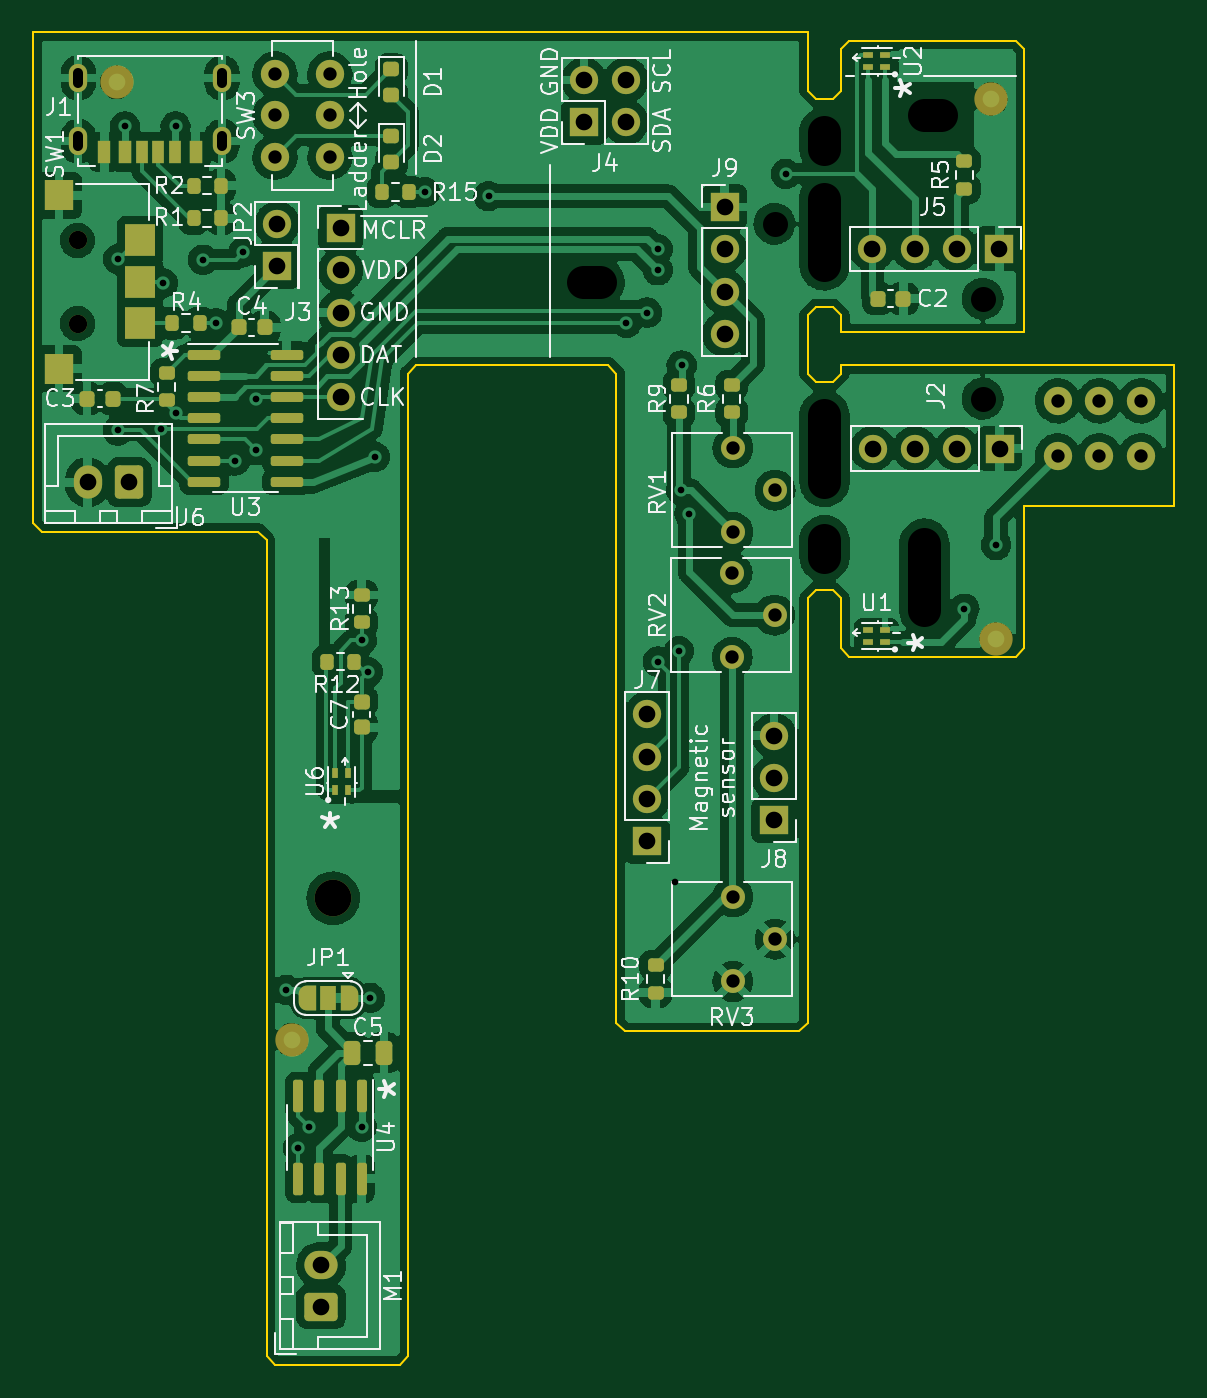
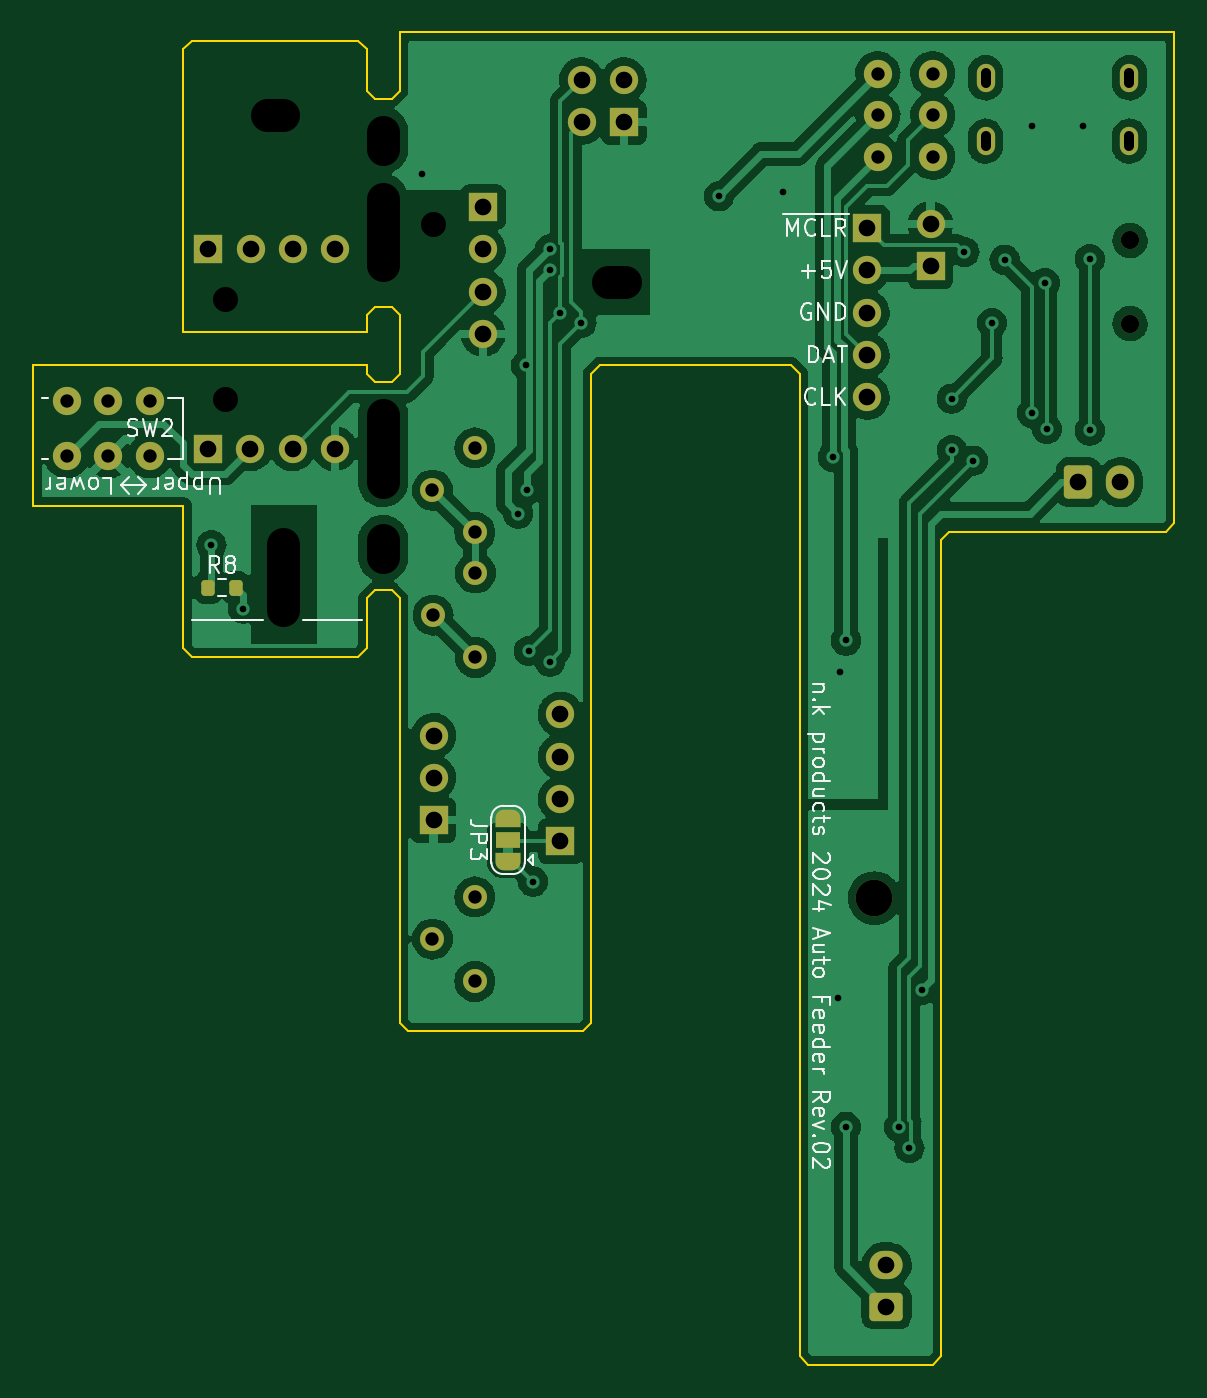
Circuit board: 11 layer files. Board 68.5 x 80.0 mm.
- bottom_copper: AutoFeeder_Drum-type-B_Cu.gbl (168888 bytes)
- bottom_mask: AutoFeeder_Drum-type-B_Mask.gbs (4408 bytes)
- paste: AutoFeeder_Drum-type-B_Paste.gbp (1212 bytes)
- bottom_silk: AutoFeeder_Drum-type-B_Silkscreen.gbo (23662 bytes)
- outline: AutoFeeder_Drum-type-Edge_Cuts.gm1 (2959 bytes)
- top_copper: AutoFeeder_Drum-type-F_Cu.gtl (286549 bytes)
- top_mask: AutoFeeder_Drum-type-F_Mask.gts (7967 bytes)
- paste: AutoFeeder_Drum-type-F_Paste.gtp (4624 bytes)
- top_silk: AutoFeeder_Drum-type-F_Silkscreen.gto (60674 bytes)
- drill: AutoFeeder_Drum-type-NPTH.drl (878 bytes)
- drill: AutoFeeder_Drum-type-PTH.drl (2048 bytes)

=== bottom_copper: AutoFeeder_Drum-type-B_Cu.gbl (168888 bytes, source omitted) ===
=== bottom_mask: AutoFeeder_Drum-type-B_Mask.gbs (4408 bytes, source withheld) ===
=== paste: AutoFeeder_Drum-type-B_Paste.gbp (1212 bytes, source withheld) ===
=== bottom_silk: AutoFeeder_Drum-type-B_Silkscreen.gbo (23662 bytes, source omitted) ===
=== outline: AutoFeeder_Drum-type-Edge_Cuts.gm1 ===
G04 #@! TF.GenerationSoftware,KiCad,Pcbnew,(6.0.10-0)*
G04 #@! TF.CreationDate,2024-01-08T12:33:33+09:00*
G04 #@! TF.ProjectId,AutoFeeder_Drum-type,4175746f-4665-4656-9465-725f4472756d,02*
G04 #@! TF.SameCoordinates,Original*
G04 #@! TF.FileFunction,Profile,NP*
%FSLAX46Y46*%
G04 Gerber Fmt 4.6, Leading zero omitted, Abs format (unit mm)*
G04 Created by KiCad (PCBNEW (6.0.10-0)) date 2024-01-08 12:33:33*
%MOMM*%
%LPD*%
G01*
G04 APERTURE LIST*
G04 #@! TA.AperFunction,Profile*
%ADD10C,0.100000*%
G04 #@! TD*
G04 APERTURE END LIST*
D10*
X183500000Y-93500000D02*
X183000000Y-94000000D01*
X195500000Y-97500000D02*
X196000000Y-97000002D01*
X185500000Y-60500000D02*
X195500000Y-60500000D01*
X185000000Y-61000000D02*
X185500000Y-60500000D01*
X171500000Y-119500000D02*
X172000000Y-120000000D01*
X195500000Y-97500000D02*
X185500000Y-97500002D01*
X184500000Y-81000000D02*
X185000000Y-80500000D01*
X136500000Y-60000000D02*
X183000000Y-60000000D01*
X171500000Y-80500000D02*
X171500000Y-119500000D01*
X159000000Y-80500000D02*
X159000000Y-139500000D01*
X196000000Y-97000002D02*
X196000000Y-88435120D01*
X184500000Y-76500000D02*
X185000000Y-77000000D01*
X183500000Y-64000000D02*
X183000000Y-63500000D01*
X183500000Y-76500000D02*
X184500000Y-76500000D01*
X171000000Y-80000000D02*
X171500000Y-80500000D01*
X184500000Y-64000000D02*
X185000000Y-63500000D01*
X185000000Y-80000000D02*
X205000000Y-80000000D01*
X196000000Y-61000000D02*
X196000000Y-78000000D01*
X183500000Y-76500000D02*
X183000000Y-77000000D01*
X185000000Y-94000000D02*
X185000000Y-97000002D01*
X183500000Y-64000000D02*
X184500000Y-64000000D01*
X137000000Y-90000000D02*
X150000000Y-90000000D01*
X183000000Y-94000000D02*
X183000000Y-119500000D01*
X171000000Y-80000000D02*
X159500000Y-80000000D01*
X150500000Y-139500000D02*
X151000000Y-140000000D01*
X205000000Y-88435120D02*
X196000000Y-88435120D01*
X158500000Y-140000000D02*
X159000000Y-139500000D01*
X183500000Y-93500000D02*
X184500000Y-93500000D01*
X151000000Y-140000000D02*
X158500000Y-140000000D01*
X185000000Y-80500000D02*
X185000000Y-80000000D01*
X185000000Y-97000002D02*
X185500000Y-97500002D01*
X150000000Y-90000000D02*
X150500000Y-90500000D01*
X150500000Y-90500000D02*
X150500000Y-139500000D01*
X159500000Y-80000000D02*
X159000000Y-80500000D01*
X183500000Y-81000000D02*
X183000000Y-80500000D01*
X183000000Y-77000000D02*
X183000000Y-80500000D01*
X196000000Y-78000000D02*
X185000000Y-78000000D01*
X136500000Y-89500000D02*
X137000000Y-90000000D01*
X184500000Y-93500000D02*
X185000000Y-94000000D01*
X183500000Y-81000000D02*
X184500000Y-81000000D01*
X172000000Y-120000000D02*
X182500000Y-120000000D01*
X205000000Y-80000000D02*
X205000000Y-88435120D01*
X136500000Y-60000000D02*
X136500000Y-89500000D01*
X185000000Y-77000000D02*
X185000000Y-78000000D01*
X183000000Y-60000000D02*
X183000000Y-63500000D01*
X182500000Y-120000000D02*
X183000000Y-119500000D01*
X195500000Y-60500000D02*
X196000000Y-61000000D01*
X185000000Y-61000000D02*
X185000000Y-63500000D01*
M02*

=== top_copper: AutoFeeder_Drum-type-F_Cu.gtl (286549 bytes, source omitted) ===
=== top_mask: AutoFeeder_Drum-type-F_Mask.gts (7967 bytes, source omitted) ===
=== paste: AutoFeeder_Drum-type-F_Paste.gtp ===
G04 #@! TF.GenerationSoftware,KiCad,Pcbnew,(6.0.10-0)*
G04 #@! TF.CreationDate,2024-01-08T12:33:33+09:00*
G04 #@! TF.ProjectId,AutoFeeder_Drum-type,4175746f-4665-4656-9465-725f4472756d,02*
G04 #@! TF.SameCoordinates,Original*
G04 #@! TF.FileFunction,Paste,Top*
G04 #@! TF.FilePolarity,Positive*
%FSLAX46Y46*%
G04 Gerber Fmt 4.6, Leading zero omitted, Abs format (unit mm)*
G04 Created by KiCad (PCBNEW (6.0.10-0)) date 2024-01-08 12:33:33*
%MOMM*%
%LPD*%
G01*
G04 APERTURE LIST*
G04 Aperture macros list*
%AMRoundRect*
0 Rectangle with rounded corners*
0 $1 Rounding radius*
0 $2 $3 $4 $5 $6 $7 $8 $9 X,Y pos of 4 corners*
0 Add a 4 corners polygon primitive as box body*
4,1,4,$2,$3,$4,$5,$6,$7,$8,$9,$2,$3,0*
0 Add four circle primitives for the rounded corners*
1,1,$1+$1,$2,$3*
1,1,$1+$1,$4,$5*
1,1,$1+$1,$6,$7*
1,1,$1+$1,$8,$9*
0 Add four rect primitives between the rounded corners*
20,1,$1+$1,$2,$3,$4,$5,0*
20,1,$1+$1,$4,$5,$6,$7,0*
20,1,$1+$1,$6,$7,$8,$9,0*
20,1,$1+$1,$8,$9,$2,$3,0*%
G04 Aperture macros list end*
%ADD10R,0.700000X1.400000*%
%ADD11R,0.750000X1.400000*%
%ADD12R,0.800000X1.400000*%
%ADD13R,0.760000X1.400000*%
%ADD14RoundRect,0.225000X-0.225000X-0.250000X0.225000X-0.250000X0.225000X0.250000X-0.225000X0.250000X0*%
%ADD15RoundRect,0.225000X-0.250000X0.225000X-0.250000X-0.225000X0.250000X-0.225000X0.250000X0.225000X0*%
%ADD16RoundRect,0.225000X0.225000X0.250000X-0.225000X0.250000X-0.225000X-0.250000X0.225000X-0.250000X0*%
%ADD17RoundRect,0.200000X-0.200000X-0.275000X0.200000X-0.275000X0.200000X0.275000X-0.200000X0.275000X0*%
%ADD18R,1.800000X1.900000*%
%ADD19R,1.700000X1.800000*%
%ADD20R,0.400000X0.650000*%
%ADD21RoundRect,0.200000X0.275000X-0.200000X0.275000X0.200000X-0.275000X0.200000X-0.275000X-0.200000X0*%
%ADD22RoundRect,0.200000X0.200000X0.275000X-0.200000X0.275000X-0.200000X-0.275000X0.200000X-0.275000X0*%
%ADD23R,0.650000X0.400000*%
%ADD24RoundRect,0.200000X-0.275000X0.200000X-0.275000X-0.200000X0.275000X-0.200000X0.275000X0.200000X0*%
%ADD25RoundRect,0.150000X-0.150000X0.825000X-0.150000X-0.825000X0.150000X-0.825000X0.150000X0.825000X0*%
%ADD26RoundRect,0.250000X-0.250000X-0.475000X0.250000X-0.475000X0.250000X0.475000X-0.250000X0.475000X0*%
%ADD27RoundRect,0.150000X-0.825000X-0.150000X0.825000X-0.150000X0.825000X0.150000X-0.825000X0.150000X0*%
%ADD28RoundRect,0.218750X-0.256250X0.218750X-0.256250X-0.218750X0.256250X-0.218750X0.256250X0.218750X0*%
G04 APERTURE END LIST*
D10*
X144010000Y-67188000D03*
D11*
X141985000Y-67188000D03*
D12*
X140760000Y-67188000D03*
D10*
X143010000Y-67188000D03*
D13*
X145030000Y-67188000D03*
D11*
X146235000Y-67188000D03*
D14*
X187185000Y-76000000D03*
X188735000Y-76000000D03*
D15*
X156210000Y-100190000D03*
X156210000Y-101740000D03*
D16*
X150381000Y-77724000D03*
X148831000Y-77724000D03*
D17*
X144844000Y-77470000D03*
X146494000Y-77470000D03*
D18*
X142900000Y-77450000D03*
X142900000Y-72500000D03*
D19*
X138050000Y-69800000D03*
X138050000Y-80200000D03*
D18*
X142900000Y-75000000D03*
D20*
X154620000Y-105500000D03*
X155380000Y-105500000D03*
X155380000Y-104500000D03*
X154620000Y-104500000D03*
D21*
X156210000Y-95440000D03*
X156210000Y-93790000D03*
D22*
X155765000Y-97790000D03*
X154115000Y-97790000D03*
D23*
X187630000Y-96640000D03*
X187630000Y-95880000D03*
X186630000Y-95880000D03*
X186630000Y-96640000D03*
D21*
X173863000Y-117665000D03*
X173863000Y-116015000D03*
D24*
X175260000Y-81175000D03*
X175260000Y-82825000D03*
D22*
X159067000Y-69596000D03*
X157417000Y-69596000D03*
D25*
X156210000Y-123890000D03*
X154940000Y-123890000D03*
X153670000Y-123890000D03*
X152400000Y-123890000D03*
X152400000Y-128840000D03*
X153670000Y-128840000D03*
X154940000Y-128840000D03*
X156210000Y-128840000D03*
D23*
X187630000Y-62110000D03*
X187630000Y-61350000D03*
X186630000Y-61350000D03*
X186630000Y-62110000D03*
D24*
X178435000Y-81175000D03*
X178435000Y-82825000D03*
D26*
X155641000Y-121285000D03*
X157541000Y-121285000D03*
D21*
X192405000Y-69405000D03*
X192405000Y-67755000D03*
D27*
X146750000Y-79375000D03*
X146750000Y-80645000D03*
X146750000Y-81915000D03*
X146750000Y-83185000D03*
X146750000Y-84455000D03*
X146750000Y-85725000D03*
X146750000Y-86995000D03*
X151700000Y-86995000D03*
X151700000Y-85725000D03*
X151700000Y-84455000D03*
X151700000Y-83185000D03*
X151700000Y-81915000D03*
X151700000Y-80645000D03*
X151700000Y-79375000D03*
D28*
X158000000Y-66212500D03*
X158000000Y-67787500D03*
X158000000Y-62212500D03*
X158000000Y-63787500D03*
D21*
X144500000Y-82105000D03*
X144500000Y-80455000D03*
D16*
X141275000Y-82000000D03*
X139725000Y-82000000D03*
D17*
X146114000Y-71175000D03*
X147764000Y-71175000D03*
X146114000Y-69215000D03*
X147764000Y-69215000D03*
M02*

=== top_silk: AutoFeeder_Drum-type-F_Silkscreen.gto (60674 bytes, source omitted) ===
=== drill: AutoFeeder_Drum-type-NPTH.drl (878 bytes, source withheld) ===
=== drill: AutoFeeder_Drum-type-PTH.drl ===
M48
; DRILL file {KiCad (6.0.10-0)} date 
; FORMAT={-:-/ absolute / metric / decimal}
; #@! TF.CreationDate,2024-01-08T12:33:40+09:00
; #@! TF.GenerationSoftware,Kicad,Pcbnew,(6.0.10-0)
; #@! TF.FileFunction,Plated,1,2,PTH
FMAT,2
METRIC
; #@! TA.AperFunction,Plated,PTH,ViaDrill
T1C0.400
; #@! TA.AperFunction,Plated,PTH,ComponentDrill
T2C0.600
; #@! TA.AperFunction,Plated,PTH,ComponentDrill
T3C0.800
; #@! TA.AperFunction,Plated,PTH,ComponentDrill
T4C1.000
%
G90
G05
T1
X141.573Y-73.629
X141.573Y-83.915
X141.986Y-65.659
X144.145Y-83.82
X144.272Y-75.057
X145.034Y-65.659
X145.042Y-82.867
X146.685Y-73.66
X147.447Y-77.47
X148.59Y-85.725
X149.1Y-73.2
X149.86Y-82.004
X149.86Y-85.09
X151.676Y-117.5
X152.4Y-127.0
X153.035Y-125.73
X156.21Y-96.52
X156.21Y-125.73
X156.591Y-98.425
X156.718Y-117.983
X157.0Y-85.5
X160.02Y-69.596
X163.83Y-69.85
X172.103Y-77.452
X173.355Y-76.835
X173.99Y-73.025
X173.99Y-74.295
X173.99Y-97.79
X175.0Y-111.0
X175.26Y-97.155
X175.39Y-87.5
X175.424Y-80.01
X175.895Y-88.9
X181.685Y-68.505
X192.405Y-94.615
X194.31Y-90.805
T3
X151.0Y-62.5
X151.0Y-65.0
X151.0Y-67.5
X154.3Y-62.5
X154.3Y-65.0
X154.3Y-67.5
X178.46Y-92.46
X178.46Y-97.54
X178.5Y-84.96
X178.5Y-90.04
X178.5Y-111.92
X178.5Y-117.0
X181.0Y-95.0
X181.04Y-87.5
X181.04Y-114.46
X198.0Y-82.135
X198.0Y-85.435
X200.5Y-82.135
X200.5Y-85.435
X203.0Y-82.135
X203.0Y-85.435
T4
X139.75Y-87.025
X142.25Y-87.025
X151.13Y-71.501
X151.13Y-74.041
X153.78Y-134.025
X153.78Y-136.525
X154.94Y-71.755
X154.94Y-74.295
X154.94Y-76.835
X154.94Y-79.375
X154.94Y-81.915
X169.545Y-62.865
X169.545Y-65.405
X172.085Y-62.865
X172.085Y-65.405
X173.355Y-100.955
X173.355Y-103.495
X173.355Y-106.035
X173.355Y-108.575
X178.0Y-70.5
X178.0Y-73.04
X178.0Y-75.58
X178.0Y-78.12
X180.975Y-102.235
X180.975Y-104.775
X180.975Y-107.315
X186.88Y-73.0
X186.9Y-85.0
X189.42Y-73.0
X189.44Y-85.0
X191.96Y-73.0
X191.98Y-85.0
X194.5Y-73.0
X194.52Y-85.0
T2
X139.19Y-62.438G85X139.19Y-63.038
G05
X139.19Y-66.238G85X139.19Y-66.838
G05
X147.83Y-62.438G85X147.83Y-63.038
G05
X147.83Y-66.238G85X147.83Y-66.838
G05
T0
M30
